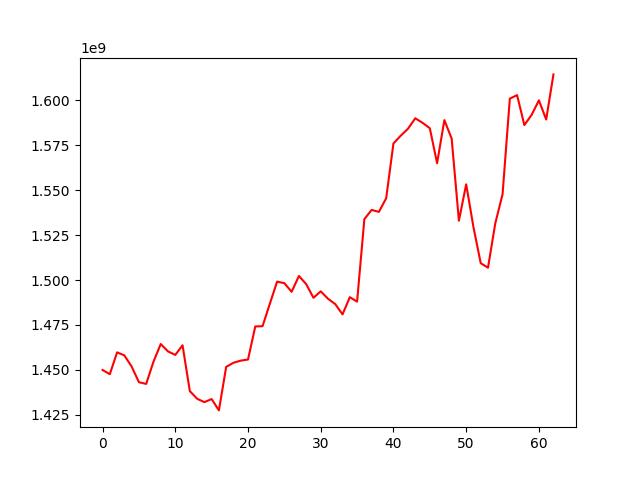

Source data for this figure (header and first rows):
, 0
0, 1449910890
1, 1447575919
2, 1459735651
3, 1458028086
4, 1451835350
5, 1443117936
6, 1442159490
7, 1454474149
8, 1464358192
9, 1460266464
10, 1458307562
11, 1463678496
12, 1438170394
13, 1433913085
14, 1432019918
15, 1433724832
16, 1427420460
17, 1451640850
18, 1453935581
19, 1455129538
20, 1455739739
21, 1474144669
22, 1474299798
23, 1486745047
24, 1499114016
25, 1498231699
26, 1493454215
27, 1502252239
28, 1497709055
29, 1490101335
30, 1493702994
31, 1489576141
32, 1486575336
33, 1480864702
34, 1490467808
35, 1487963738
36, 1533909754
37, 1539023799
38, 1537916534
39, 1545530913
40, 1576037484
41, 1580348838
42, 1584226409
43, 1590047601
44, 1587510608
45, 1584497084
46, 1565037532
47, 1589003654
48, 1578781658
49, 1533029153
50, 1553285684
51, 1529430924
52, 1509373531
53, 1506865551
54, 1531526915
55, 1547704225
56, 1600961969
57, 1602932957
58, 1586255895
59, 1591952604
... 3 more rows
